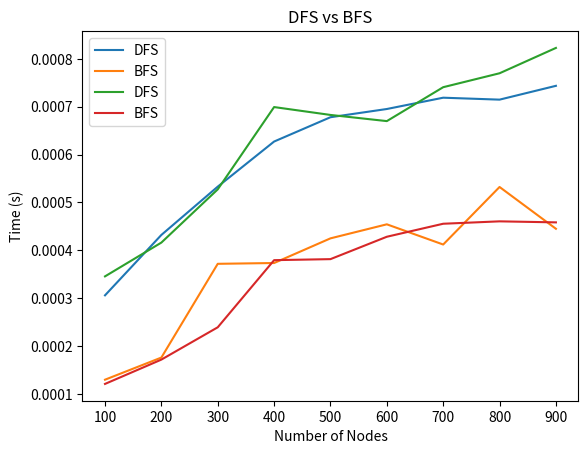

Write the Python code that produced this figure.
import random
import time
import matplotlib.pyplot as plt
from collections import deque

# Function to perform DFS
def DFS(graph, start):
    visited = set()
    stack = [start]

    while stack:
        node = stack.pop()
        # print(node, end=" ")

        if node not in visited:
            visited.add(node)
            for neighbour in graph[node]:
                stack.append(neighbour)

# Function to perform BFS
def BFS(graph, start):
    visited = set()
    queue = deque([start])
    visited.add(start)

    while queue:
        node = queue.popleft()
        # print(node, end=" ")

        for neighbour in graph[node]:
            if neighbour not in visited:
                visited.add(neighbour)
                queue.append(neighbour)

# Function to generate a random graph
def generate_graph(num_nodes, num_edges):
    graph = {i: [] for i in range(num_nodes)}
    for _ in range(num_edges):
        u = random.randint(0, num_nodes-1)
        v = random.randint(0, num_nodes-1)
        if u != v and v not in graph[u]:
            graph[u].append(v)
            graph[v].append(u)
    return graph

# Plot speed vs number of nodes for DFS
def plot_dfs_speed_vs_nodes(num_nodes_list, num_edges):
    dfs_times = []
    for num_nodes in num_nodes_list:
        graph = generate_graph(num_nodes, num_edges)

        # Test DFS
        start_time = time.time()
        DFS(graph, 0)
        end_time = time.time()
        dfs_times.append(end_time - start_time)

    plt.plot(num_nodes_list, dfs_times, label="DFS")
    plt.xlabel("Number of Nodes")
    plt.ylabel("Time (s)")
    plt.title("Depth-First Search")
    plt.legend()
    plt.show()

# Plot speed vs number of nodes for BFS
def plot_bfs_speed_vs_nodes(num_nodes_list, num_edges):
    bfs_times = []
    for num_nodes in num_nodes_list:
        graph = generate_graph(num_nodes, num_edges)

        # Test BFS
        start_time = time.time()
        BFS(graph, 0)
        end_time = time.time()
        bfs_times.append(end_time - start_time)

    plt.plot(num_nodes_list, bfs_times, label="BFS")
    plt.xlabel("Number of Nodes")
    plt.ylabel("Time (s)")
    plt.title("Breadth-First Search")
    plt.legend()
    plt.show()

# Plot speed vs number of nodes for DFS and BFS for graphs with 100 to 1000 nodes
num_nodes_list = list(range(100, 1000, 100))
num_edges = 5000

plot_dfs_speed_vs_nodes(num_nodes_list, num_edges)
plot_bfs_speed_vs_nodes(num_nodes_list, num_edges)

# Plot comparison of DFS and BFS
dfs_times = []
bfs_times = []
for num_nodes in num_nodes_list:
    graph = generate_graph(num_nodes, num_edges)

    # Test DFS
    start_time = time.time()
    DFS(graph, 0)
    end_time = time.time()
    dfs_times.append(end_time - start_time)

    # Test BFS
    start_time = time.time()
    BFS(graph, 0)
    end_time = time.time()
    bfs_times.append(end_time - start_time)

plt.plot(num_nodes_list, dfs_times, label="DFS")
plt.plot(num_nodes_list, bfs_times, label="BFS")
plt.xlabel("Number of Nodes")
plt.ylabel("Time (s)")
plt.title("DFS vs BFS")
plt.legend()
plt.show()